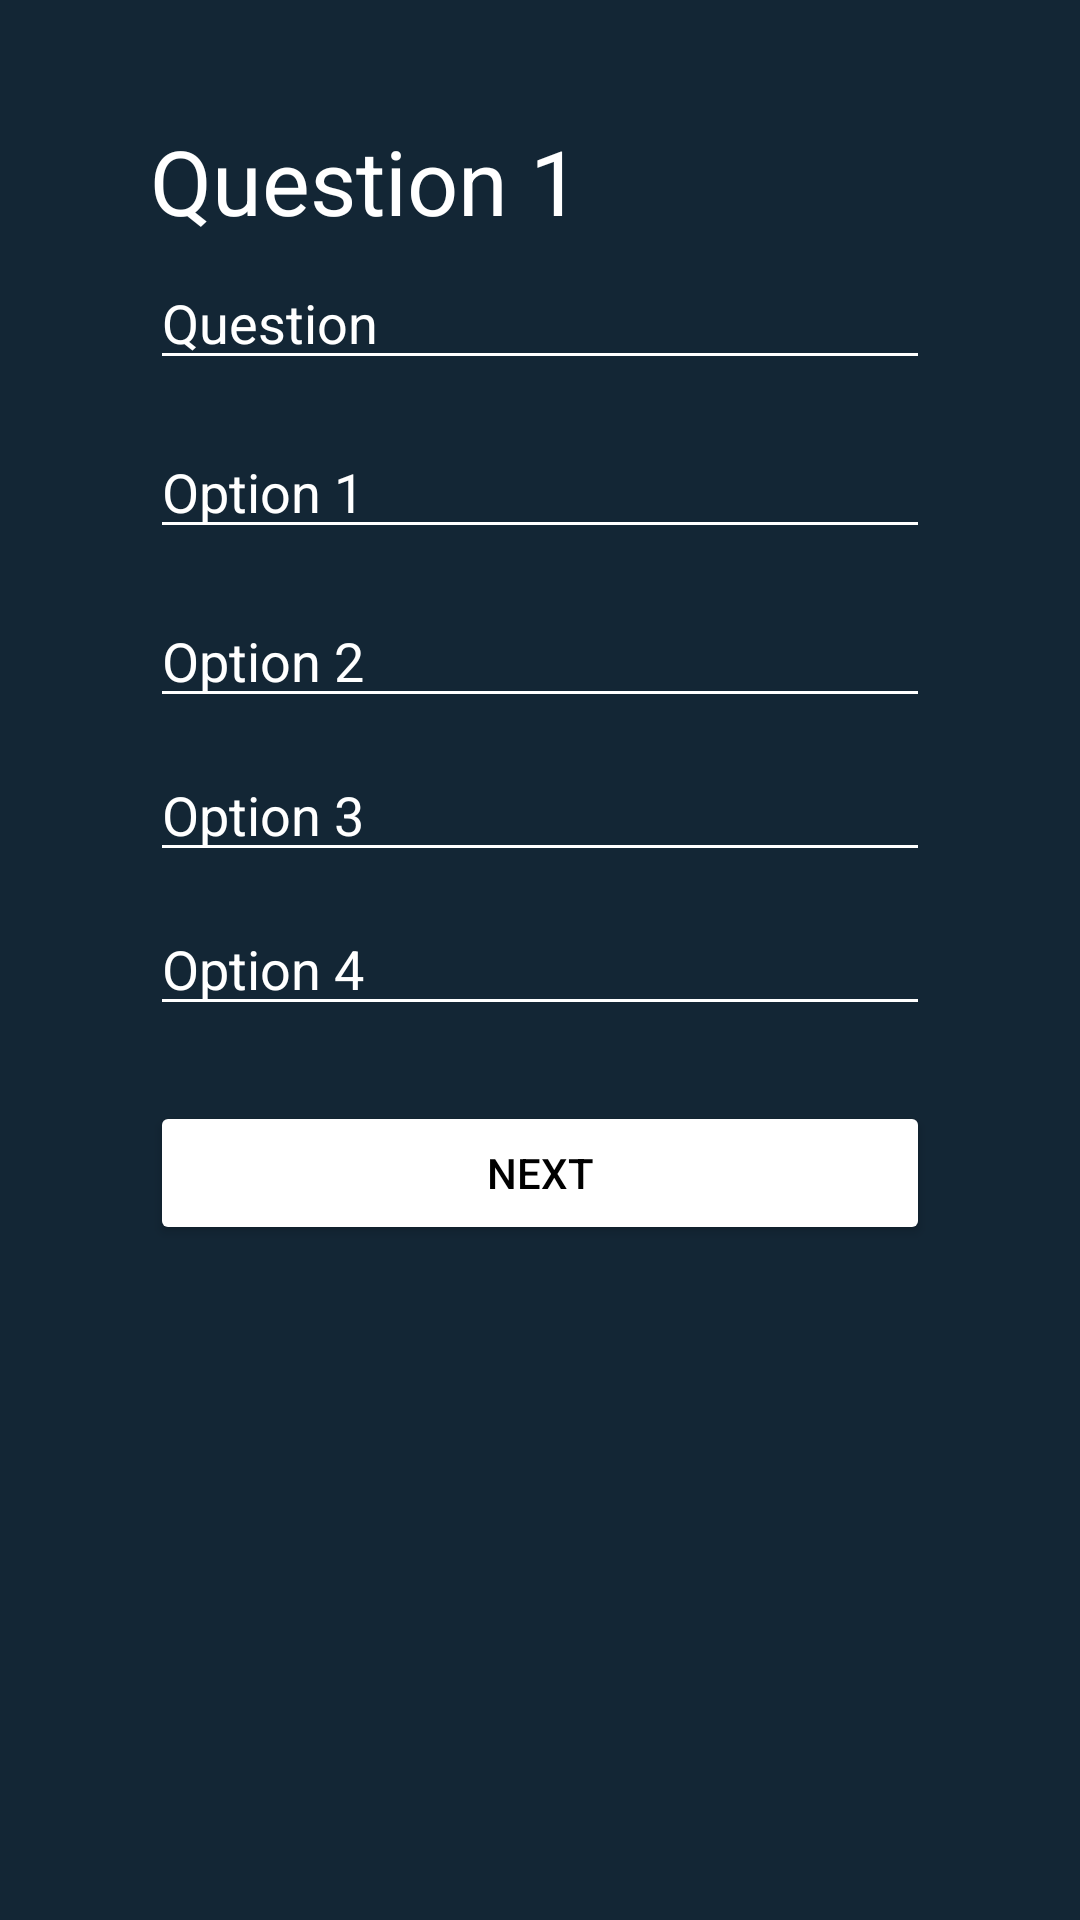

Layout XML and referenced resources for this Android screen:
<!-- AndroidManifest.xml: application theme Theme.HPQuizAdmin -->
<!-- res/layout/activity_update_level_individual.xml -->
<?xml version="1.0" encoding="utf-8"?>
<androidx.constraintlayout.widget.ConstraintLayout xmlns:android="http://schemas.android.com/apk/res/android"
    xmlns:app="http://schemas.android.com/apk/res-auto"
    xmlns:tools="http://schemas.android.com/tools"
    android:layout_width="match_parent"
    android:layout_height="match_parent"
    tools:context=".UpdateLevelIndividual"
    android:background="#132635">


    <ScrollView
        android:layout_width="match_parent"
        android:layout_height="match_parent"
        app:layout_constraintTop_toTopOf="parent"
        app:layout_constraintBottom_toBottomOf="parent"
        app:layout_constraintStart_toStartOf="parent"
        app:layout_constraintEnd_toEndOf="parent">

        <LinearLayout
            android:layout_width="match_parent"
            android:layout_height="wrap_content"
            android:layout_marginHorizontal="50dp"
            android:orientation="vertical"
            android:paddingBottom="100dp"
            android:paddingTop="20dp"
            app:layout_constraintBottom_toBottomOf="parent"
            app:layout_constraintEnd_toEndOf="parent"
            app:layout_constraintStart_toStartOf="parent"
            app:layout_constraintTop_toTopOf="parent">



            <TextView
                android:id="@+id/question_num"
                android:layout_width="match_parent"
                android:layout_height="wrap_content"
                android:text="Question 1"
                android:textSize="30dp"
                android:textColor="@color/white"
                android:backgroundTint="@color/white"
                android:layout_marginTop="20dp"/>


            <EditText
                android:id="@+id/question"
                android:layout_width="match_parent"
                android:layout_height="wrap_content"
                android:inputType="text"
                android:hint="Question"
                android:textColor="@color/white"
                android:textColorHint="@color/white"
                android:backgroundTint="@color/white"
                android:layout_marginVertical="5dp"/>

            <EditText
                android:id="@+id/option_one"
                android:layout_width="match_parent"
                android:layout_height="wrap_content"
                android:inputType="text"
                android:hint="Option 1"
                android:textColor="@color/white"
                android:textColorHint="@color/white"
                android:backgroundTint="@color/white"
                android:layout_marginVertical="10dp"/>

            <EditText
                android:id="@+id/option_two"
                android:layout_width="match_parent"
                android:layout_height="wrap_content"
                android:inputType="text"
                android:hint="Option 2"
                android:textColor="@color/white"
                android:textColorHint="@color/white"
                android:backgroundTint="@color/white"
                android:layout_marginVertical="5dp"/>

            <EditText
                android:id="@+id/option_three"
                android:layout_width="match_parent"
                android:layout_height="wrap_content"
                android:inputType="text"
                android:hint="Option 3"
                android:textColor="@color/white"
                android:textColorHint="@color/white"
                android:backgroundTint="@color/white"
                android:layout_marginVertical="5dp"/>

            <EditText
                android:id="@+id/option_four"
                android:layout_width="match_parent"
                android:layout_height="wrap_content"
                android:inputType="text"
                android:hint="Option 4"
                android:textColor="@color/white"
                android:textColorHint="@color/white"
                android:backgroundTint="@color/white"
                android:layout_marginVertical="5dp"/>

            <Button
                android:id="@+id/next"
                android:layout_width="match_parent"
                android:layout_height="wrap_content"
                android:text="Next"
                android:textColor="@color/black"
                android:backgroundTint="@color/white"
                android:layout_marginVertical="20dp"/>

            <Button
                android:id="@+id/submit"
                android:layout_width="match_parent"
                android:layout_height="wrap_content"
                android:layout_marginVertical="20dp"
                android:backgroundTint="@color/white"
                android:text="Submit"
                android:textColor="@color/black"
                android:visibility="invisible" />




        </LinearLayout>
    </ScrollView>

</androidx.constraintlayout.widget.ConstraintLayout>
<!-- resources referenced by this layout -->
<resources>
  <style name="Theme.HPQuizAdmin" parent="Theme.MaterialComponents.DayNight.NoActionBar">
          
          <item name="colorPrimary">#1A173E</item>
          <item name="colorPrimaryVariant">#0F0D2E</item>
          <item name="colorOnPrimary">@color/white</item>
          
          <item name="colorSecondary">@color/white</item>
          <item name="colorSecondaryVariant">#69807F</item>
          <item name="colorOnSecondary">@color/black</item>
          
          <item name="android:statusBarColor" tools:targetApi="l">?attr/colorPrimaryVariant</item>
          
      </style>
  <!-- not gathered from this repository: default colours our renderer supplied (Android Studio template values) -->
  <color name="black">#FF000000</color>
  <color name="white">#FFFFFFFF</color>
</resources>
